Run: headless pygame with SDL's dummy video driver; simulated clock (each Clock.tick advances the game by its frame time, no real sleeping); random seed 0; keys injected as events and as key.get_pressed() state; no mouse input.
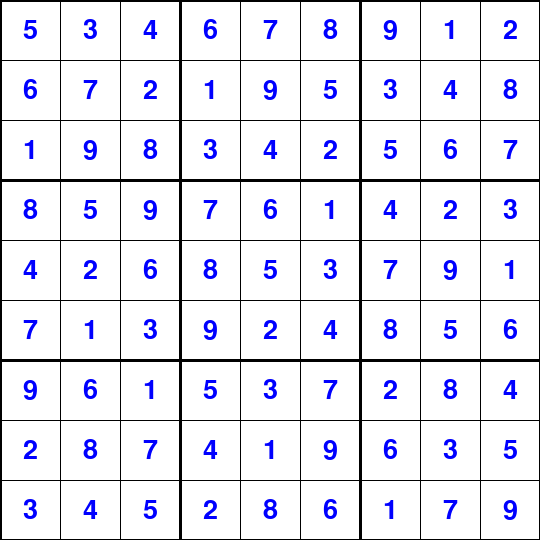
Frame 1 of 4 · flips 1–60 · no input
Frame 2 of 4 · flips 61–180 · tapped SPACE, RETURN · held RIGHT (→), D · screen unchanged from frame 1, image omitted
Frame 3 of 4 · flips 181–300 · held DOWN (↓), S · screen unchanged from frame 2, image omitted
Frame 4 of 4 · flips 301–420 · held LEFT (←), A, UP (↑), W · screen unchanged from frame 3, image omitted

The pygame program that drew these frames:

import pygame
import sys

def is_valid(board, row, col, num):
    # Check row
    if num in board[row]:
        return False
    
    # Check column
    if num in [board[i][col] for i in range(9)]:
        return False
    
    # Check 3x3 box
    box_row, box_col = 3 * (row // 3), 3 * (col // 3)
    for i in range(box_row, box_row + 3):
        for j in range(box_col, box_col + 3):
            if board[i][j] == num:
                return False
    
    return True

def solve(board):
    for row in range(9):
        for col in range(9):
            if board[row][col] == 0:
                for num in range(1, 10):
                    if is_valid(board, row, col, num):
                        board[row][col] = num
                        if solve(board):
                            return True
                        board[row][col] = 0
                return False
    return True

def print_board(board):
    for i in range(9):
        if i % 3 == 0 and i != 0:
            print("------+-------+------")
        for j in range(9):
            if j % 3 == 0 and j != 0:
                print("|", end=" ")
            print(board[i][j], end=" ")
        print()

# Example usage
sudoku_board = [
    [5,3,0,0,7,0,0,0,0],
    [6,0,0,1,9,5,0,0,0],
    [0,9,8,0,0,0,0,6,0],
    [8,0,0,0,6,0,0,0,3],
    [4,0,0,8,0,3,0,0,1],
    [7,0,0,0,2,0,0,0,6],
    [0,6,0,0,0,0,2,8,0],
    [0,0,0,4,1,9,0,0,5],
    [0,0,0,0,8,0,0,7,9]
]

solve(sudoku_board)
print_board(sudoku_board)


pygame.init()
WIDTH = 540
HEIGHT = 540
GRID_SIZE = 60
FPS = 60

screen = pygame.display.set_mode((WIDTH, HEIGHT))
pygame.display.set_caption("Sudoku Solver")
clock = pygame.time.Clock()

WHITE = (255, 255, 255)
BLACK = (0, 0, 0)
GRAY = (200, 200, 200)
BLUE = (0, 0, 255)

font = pygame.font.Font(None, 40)

running = True
while running:
    for event in pygame.event.get():
        if event.type == pygame.QUIT:
            running = False
    
    screen.fill(WHITE)
    
    # Draw grid
    for i in range(10):
        thickness = 3 if i % 3 == 0 else 1
        pygame.draw.line(screen, BLACK, (i * GRID_SIZE, 0), (i * GRID_SIZE, HEIGHT), thickness)
        pygame.draw.line(screen, BLACK, (0, i * GRID_SIZE), (WIDTH, i * GRID_SIZE), thickness)
    
    # Draw numbers
    for row in range(9):
        for col in range(9):
            if sudoku_board[row][col] != 0:
                num_text = font.render(str(sudoku_board[row][col]), True, BLUE)
                x = col * GRID_SIZE + GRID_SIZE // 2 - num_text.get_width() // 2
                y = row * GRID_SIZE + GRID_SIZE // 2 - num_text.get_height() // 2
                screen.blit(num_text, (x, y))
    
    pygame.display.flip()
    clock.tick(FPS)

pygame.quit()
sys.exit()
